Run: headless pygame with SDL's dummy video driver; simulated clock (each Clock.tick advances the game by its frame time, no real sleeping); random seed 0; keys injected as events and as key.get_pressed() state; no mouse input; restart key R tapped at the start of phases 3 and 4.
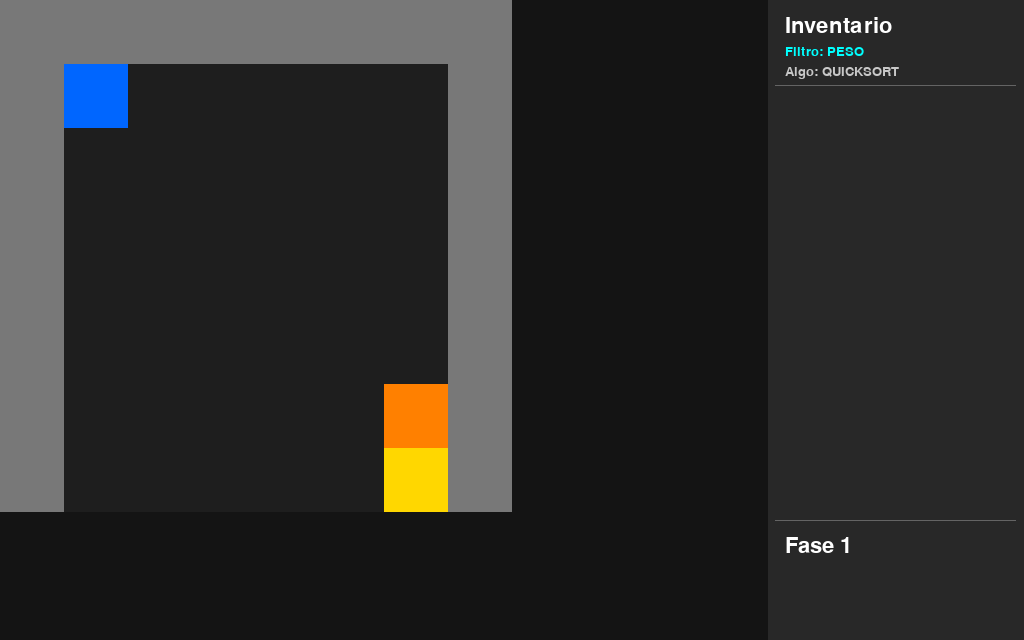
Frame 1 of 4 · flips 1–60 · no input
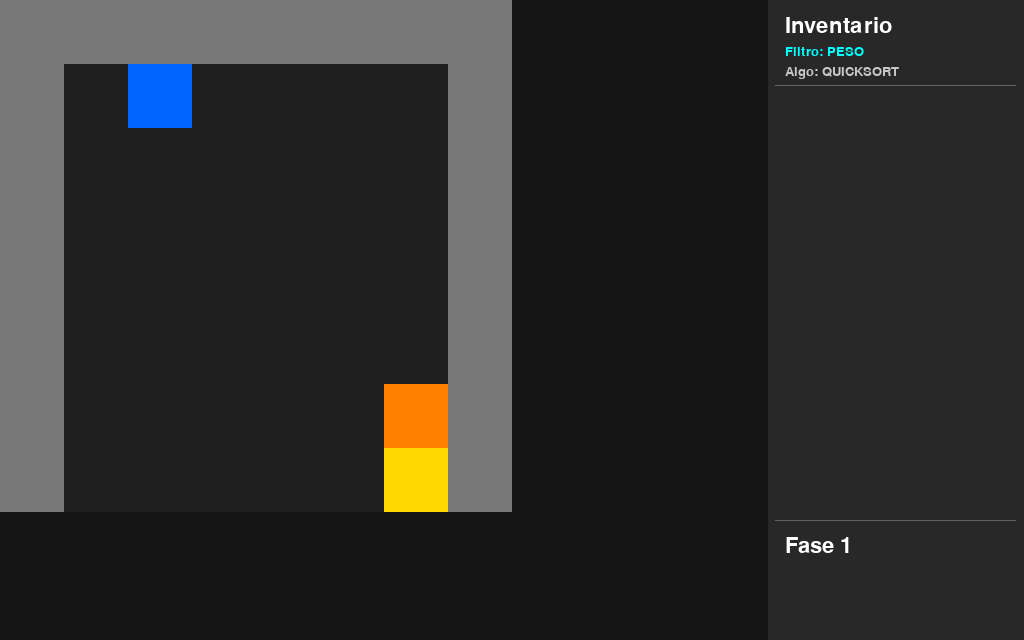
Frame 2 of 4 · flips 61–180 · tapped SPACE, RETURN · held RIGHT (→), D
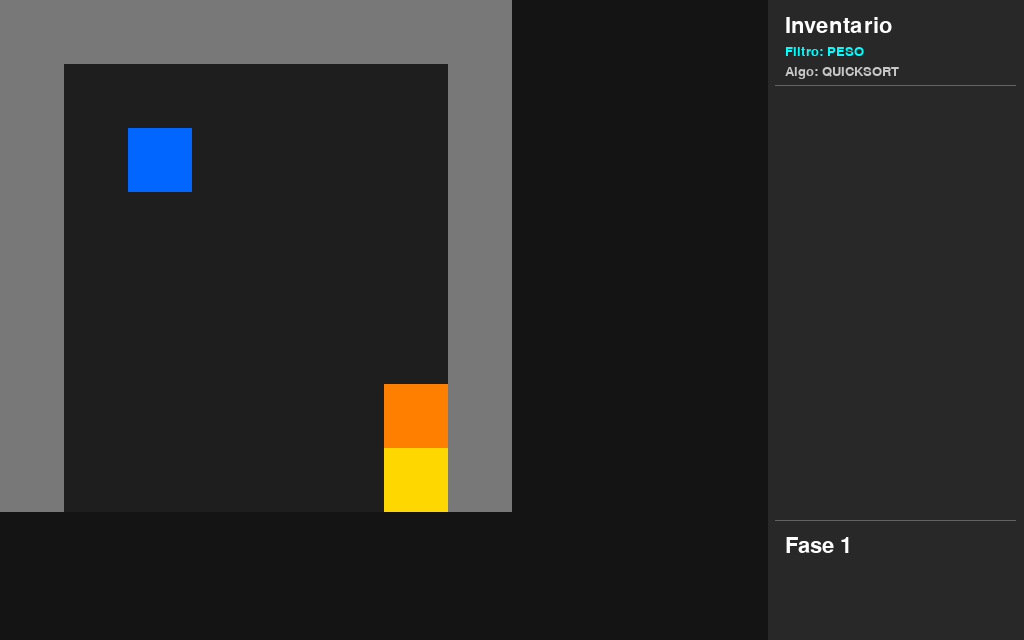
Frame 3 of 4 · flips 181–300 · tapped R · held DOWN (↓), S
Frame 4 of 4 · flips 301–420 · tapped R · held LEFT (←), A, UP (↑), W · screen same as frame 1, image omitted

The pygame program that drew these frames:

import pygame
import sys

# Configurações Iniciais - 1024x640
TILE = 64
pygame.init()
screen = pygame.display.set_mode((1024, 640))
font = pygame.font.SysFont(None, 32)
font_small = pygame.font.SysFont(None, 20)  
clock = pygame.time.Clock()

# Matrizes dos Níveis
levels = [
    [
        "########",
        "#P.....#",
        "#......#",
        "#......#",
        "#......#",
        "#......#",
        "#.....K#",
        "#.....D#",
    ],
    [
        "##########",
        "#P.......#",
        "#........#",
        "#..B.B.B.#",
        "#........#",
        "#....D...#",
        "##########",
    ],
    [
        "############",
        "#P.........#",
        "#..........#",
        "#....B.....#",
        "#..........#",
        "#.......N..#",
        "#........D.#",
        "############",
    ],
    [
        "############", 
        "#P........B#", 
        "#IIIIIIIII.#", 
        "#B.........#", 
        "#.IIIIIIIII#", 
        "#........B.#", 
        "#IIIIIIIII.#", 
        "#B.........#", 
        "#DIIIIIIIII#", 
        "############"  
    ],
    [
        "############",
        "#P..B.....B#",  # Baú 1 [4,1] e Baú 2 [10,1]
        "#..........#",
        "#..B.....B.#",  # Baú 3 [3,3] e Baú 4 [9,3]
        "#..........#",
        "#.....B...N#",  # Baú 5 [6,5] e NPC da Chave [10,5]
        "#........D.#",  # Porta de Saída Final [9,6]
        "############"
    ]
]

level = 0
player = [1, 1]
msg = ""
dialog_active = False
game_over = False  # Estado de Fim de Jogo

pulse_active = False
pulse_radius = 0.0
pulse_origin = [0, 0]
pulse_distances = {}  

# --- BANCO DE DADOS DE ITENS ---
ITEM_DATA = {
    "Chave": {"weight": 1, "rarity": 3, "rarity_name": "Epico", "value": 50},
    "Ossos": {"weight": 2, "rarity": 1, "rarity_name": "Comum", "value": 5},
    "Pedacos de Madeira": {"weight": 5, "rarity": 1, "rarity_name": "Comum", "value": 10},
    "Ouro": {"weight": 10, "rarity": 2, "rarity_name": "Raro", "value": 100},
    "Vidro": {"weight": 3, "rarity": 1, "rarity_name": "Comum", "value": 15}
}

inventory = []
sort_mode = "peso"       
sort_algo = "quicksort"  

def quick_sort(arr, key_func):
    if len(arr) <= 1:
        return arr
    pivot = arr[len(arr) // 2]
    left = [x for x in arr if key_func(x) < key_func(pivot)]
    middle = [x for x in arr if key_func(x) == key_func(pivot)]
    right = [x for x in arr if key_func(x) > key_func(pivot)]
    return quick_sort(left, key_func) + middle + quick_sort(right, key_func)

def merge_sort(arr, key_func):
    if len(arr) <= 1:
        return arr
    mid = len(arr) // 2
    left = merge_sort(arr[:mid], key_func)
    right = merge_sort(arr[mid:], key_func)
    
    result = []
    i = j = 0
    while i < len(left) and j < len(right):
        if key_func(left[i]) <= key_func(right[j]):
            result.append(left[i])
            i += 1
        else:
            result.append(right[j])
            j += 1
    result.extend(left[i:])
    result.extend(right[j:])
    return result

def heap_sort(arr, key_func):
    def heapify(n, i):
        largest = i
        l = 2 * i + 1
        r = 2 * i + 2
        if l < n and key_func(arr[i]) < key_func(arr[l]):
            largest = l
        if r < n and key_func(arr[largest]) < key_func(arr[r]):
            largest = r
        if largest != i:
            arr[i], arr[largest] = arr[largest], arr[i]
            heapify(n, largest)
            
    n = len(arr)
    for i in range(n // 2 - 1, -1, -1):
        heapify(n, i)
    for i in range(n - 1, 0, -1):
        arr[i], arr[0] = arr[0], arr[i]
        heapify(i, 0)
    return arr

def apply_sorting():
    global inventory
    if not inventory:
        return
    if sort_mode == "peso":
        inventory = quick_sort(inventory, lambda x: x["weight"])
    elif sort_mode == "raridade":
        inventory = merge_sort(inventory, lambda x: x["rarity"])
    elif sort_mode == "valor":
        inventory = heap_sort(inventory, lambda x: x["value"])

chest_dialog = False
chest_item = ""
chest_x = 0
chest_y = 0

def load_level(i):
    global grid, player, msg, dialog_active, inventory, pulse_active, pulse_distances
    grid = [list(r) for r in levels[i]]
    inventory = []  
    msg = ""
    dialog_active = False
    pulse_active = False 
    pulse_distances = {}

    for y, row in enumerate(grid):
        for x, c in enumerate(row):
            if c == "P":
                player = [x, y]
                grid[y][x] = "."

load_level(level)

while True:
    for e in pygame.event.get():
        if e.type == pygame.QUIT:
            pygame.quit()
            sys.exit()

        
        if game_over:
            if e.type == pygame.KEYDOWN and e.key == pygame.K_r:
                level = 0
                game_over = False
                load_level(level)
            continue

        if chest_dialog:
            if e.type == pygame.KEYDOWN:
                if e.key == pygame.K_s:
                    item_properties = ITEM_DATA[chest_item].copy()
                    item_properties["name"] = chest_item
                    inventory.append(item_properties)
                    apply_sorting()  
                    msg = f"{chest_item} coletado(a)!"
                    grid[chest_y][chest_x] = "."
                    chest_dialog = False
                elif e.key == pygame.K_n:
                    msg = "Voce deixou o item no bau."
                    chest_dialog = False
            continue

        if dialog_active:
            if e.type == pygame.KEYDOWN:
                if e.key == pygame.K_s:
                    if level == 4:  # Sistema de Venda da Fase 5
                        total_value = sum(item["value"] for item in inventory)
                        if total_value >= 50:
                            inventory.clear()  
                            key_properties = ITEM_DATA["Chave"].copy()
                            key_properties["name"] = "Chave"
                            inventory.append(key_properties)
                            apply_sorting()
                            msg = "Chave comprada por 50!"
                        else:
                            msg = f"Falta valor! Você tem ${total_value}/50"
                    else:  
                        gold_item = next((item for item in inventory if item["name"] == "Ouro"), None)
                        if gold_item:
                            inventory.remove(gold_item)
                            key_properties = ITEM_DATA["Chave"].copy()
                            key_properties["name"] = "Chave"
                            inventory.append(key_properties)
                            apply_sorting()
                            msg = "NPC criou uma chave!"
                        else:
                            msg = "Voce nao possui ouro."
                    dialog_active = False
                elif e.key == pygame.K_n:
                    msg = "Talvez outra hora."
                    dialog_active = False
            continue

        if e.type == pygame.KEYDOWN:
            
            if e.key == pygame.K_t:
                pulse_active = True
                pulse_radius = 0.0
                pulse_origin = list(player)
                pulse_distances = {}
                
                queue = [(player[0], player[1], 0)]
                visited = {(player[0], player[1])}
                
                while queue:
                    cx, cy, dist = queue.pop(0)
                    pulse_distances[(cx, cy)] = dist
                    
                    for dx, dy in [(0, 1), (0, -1), (1, 0), (-1, 0)]:
                        nx, ny = cx + dx, cy + dy
                        if 0 <= ny < len(grid) and 0 <= nx < len(grid[ny]):
                            if grid[ny][nx] != "#" and grid[ny][nx] != "I" and (nx, ny) not in visited:
                                visited.add((nx, ny))
                                queue.append((nx, ny, dist + 1))
                msg = "Sensor de Rota ativo!"

            # Modos de Ordenação
            if e.key == pygame.K_1:
                sort_mode, sort_algo = "peso", "quicksort"
                apply_sorting()
                msg = "Ordenado: Peso"
            elif e.key == pygame.K_2:
                sort_mode, sort_algo = "raridade", "mergesort"
                apply_sorting()
                msg = "Ordenado: Raridade"
            elif e.key == pygame.K_3:
                sort_mode, sort_algo = "valor", "heapsort"
                apply_sorting()
                msg = "Ordenado: Valor"

            dx, dy = 0, 0
            if e.key == pygame.K_w: dy = -1
            if e.key == pygame.K_s: dy = 1
            if e.key == pygame.K_a: dx = -1
            if e.key == pygame.K_d: dx = 1

            nx = player[0] + dx
            ny = player[1] + dy

            if 0 <= ny < len(grid) and 0 <= nx < len(grid[ny]):
                t = grid[ny][nx]
                if t != "#" and t != "I":
                    player = [nx, ny]

                    if t == "K":
                        key_properties = ITEM_DATA["Chave"].copy()
                        key_properties["name"] = "Chave"
                        inventory.append(key_properties)
                        apply_sorting()
                        grid[ny][nx] = "."
                        msg = "Chave coletada!"

                    if t == "B":
                        chest_dialog = True
                        if level == 1:
                            if nx == 3: chest_item = "Chave"
                            elif nx == 5: chest_item = "Ossos"
                            elif nx == 7: chest_item = "Pedacos de Madeira"
                        elif level == 3: 
                            if nx == 10 and ny == 1: chest_item = "Vidro"
                            elif nx == 1 and ny == 3: chest_item = "Ossos"
                            elif nx == 9 and ny == 5: chest_item = "Pedacos de Madeira"
                            elif nx == 1 and ny == 7: chest_item = "Chave"
                        elif level == 4:  
                            if nx == 4 and ny == 1: chest_item = "Vidro"                
                            elif nx == 10 and ny == 1: chest_item = "Vidro"             
                            elif nx == 3 and ny == 3: chest_item = "Pedacos de Madeira" 
                            elif nx == 9 and ny == 3: chest_item = "Ossos"              
                            elif nx == 6 and ny == 5: chest_item = "Ossos"              
                        else:
                            chest_item = "Ouro"
                        chest_x, chest_y = nx, ny

                    if t == "N":
                        dialog_active = True

                    
                    has_key = any(item["name"] == "Chave" for item in inventory)
                    if t == "D":
                        if has_key:
                            level += 1
                            if level >= len(levels):
                                game_over = True  
                            else:
                                load_level(level)
                        else:
                            msg = "Porta Trancada!"

    # tela de Fim de Jogo
    if game_over:
        screen.fill((15, 15, 15))
        lbl_gameover = font.render("FIM DE JOGO", True, (255, 215, 0))
        lbl_restart = font_small.render("Pressione [R] para recomecar da primeira fase", True, (200, 200, 200))
        screen.blit(lbl_gameover, (512 - lbl_gameover.get_width() // 2, 280))
        screen.blit(lbl_restart, (512 - lbl_restart.get_width() // 2, 340))
        pygame.display.flip()
        clock.tick(60)
        continue

    # radar
    if pulse_active:
        pulse_radius += 0.08 
        max_dist = max(pulse_distances.values()) if pulse_distances else 0
        if pulse_radius > max_dist + 1: 
            pulse_active = False

    screen.fill((20, 20, 20))

    for y, row in enumerate(grid):
        for x, c in enumerate(row):
            r = pygame.Rect(x * TILE, y * TILE, TILE, TILE)
            pygame.draw.rect(screen, (60, 60, 60), r, 1)
            
            colors = {
                "#": (120, 120, 120), 
                "K": (255, 128, 0),   
                "D": (255, 215, 0),   
                "B": (160, 82, 45), 
                "N": (0, 180, 255), 
                ".": (30, 30, 30),
                "I": (30, 30, 30) 
            }
            pygame.draw.rect(screen, colors.get(c, (30, 30, 30)), r)

            if pulse_active and (x, y) in pulse_distances:
                if int(pulse_radius) == pulse_distances[(x, y)]:
                    flash_surf = pygame.Surface((TILE, TILE))
                    flash_surf.fill((0, 255, 0))  
                    flash_surf.set_alpha(180)     
                    screen.blit(flash_surf, (x * TILE, y * TILE))

    pygame.draw.rect(screen, (0, 102, 255), (player[0] * TILE, player[1] * TILE, TILE, TILE))

    pygame.draw.rect(screen, (40, 40, 40), (768, 0, 256, 640))
    screen.blit(font.render("Inventario", True, (255, 255, 255)), (785, 15))
    screen.blit(font_small.render(f"Filtro: {sort_mode.upper()}", True, (0, 255, 255)), (785, 45))
    screen.blit(font_small.render(f"Algo: {sort_algo.upper()}", True, (200, 200, 200)), (785, 65))
    pygame.draw.line(screen, (100, 100, 100), (775, 85), (1015, 85), 1)

    for idx, item in enumerate(inventory):
        name_surface = font_small.render(f"{item['name']}", True, (255, 255, 255))
        screen.blit(name_surface, (785, 95 + idx * 45))
        details = f"{item['weight']}kg | {item['rarity_name']} | ${item['value']}"
        details_surface = font_small.render(details, True, (180, 180, 180))
        screen.blit(details_surface, (785, 112 + idx * 45))

    pygame.draw.line(screen, (100, 100, 100), (775, 520), (1015, 520), 1)
    screen.blit(font.render(f"Fase {level+1}", True, (255, 255, 255)), (785, 535))
    screen.blit(font.render(msg[:18], True, (255, 255, 0)), (785, 580))

    # Caixas de Diálogo
    if dialog_active or chest_dialog:
        overlay = pygame.Surface((1024, 640)); overlay.set_alpha(180); overlay.fill((0, 0, 0))
        screen.blit(overlay, (0, 0))
        pygame.draw.rect(screen, (50, 50, 50), (162, 180, 700, 220))
        pygame.draw.rect(screen, (255, 255, 255), (162, 180, 700, 220), 3)

        if dialog_active:
            if level == 4: 
                current_total = sum(item["value"] for item in inventory)
                screen.blit(font.render("Eu vendo uma chave por $50 de valor em itens.", True, (255, 255, 255)), (192, 230))
                screen.blit(font.render(f"Seu saldo atual de troca: ${current_total} / $50", True, (255, 255, 255)), (192, 270))
            else:
                screen.blit(font.render("Eu poderia fazer uma chave se voce", True, (255, 255, 255)), (192, 230))
                screen.blit(font.render("tiver a materia prima (Ouro).", True, (255, 255, 255)), (192, 270))
        else:
            screen.blit(font.render(f"O bau contem: {chest_item}", True, (255, 255, 255)), (192, 240))
            screen.blit(font.render("Deseja pegar este item?", True, (255, 255, 255)), (192, 290))

        screen.blit(font.render("[S] Sim", True, (0, 255, 0)), (192, 330))
        screen.blit(font.render("[N] Nao", True, (255, 100, 100)), (192, 370))

    pygame.display.flip()
    clock.tick(60)
